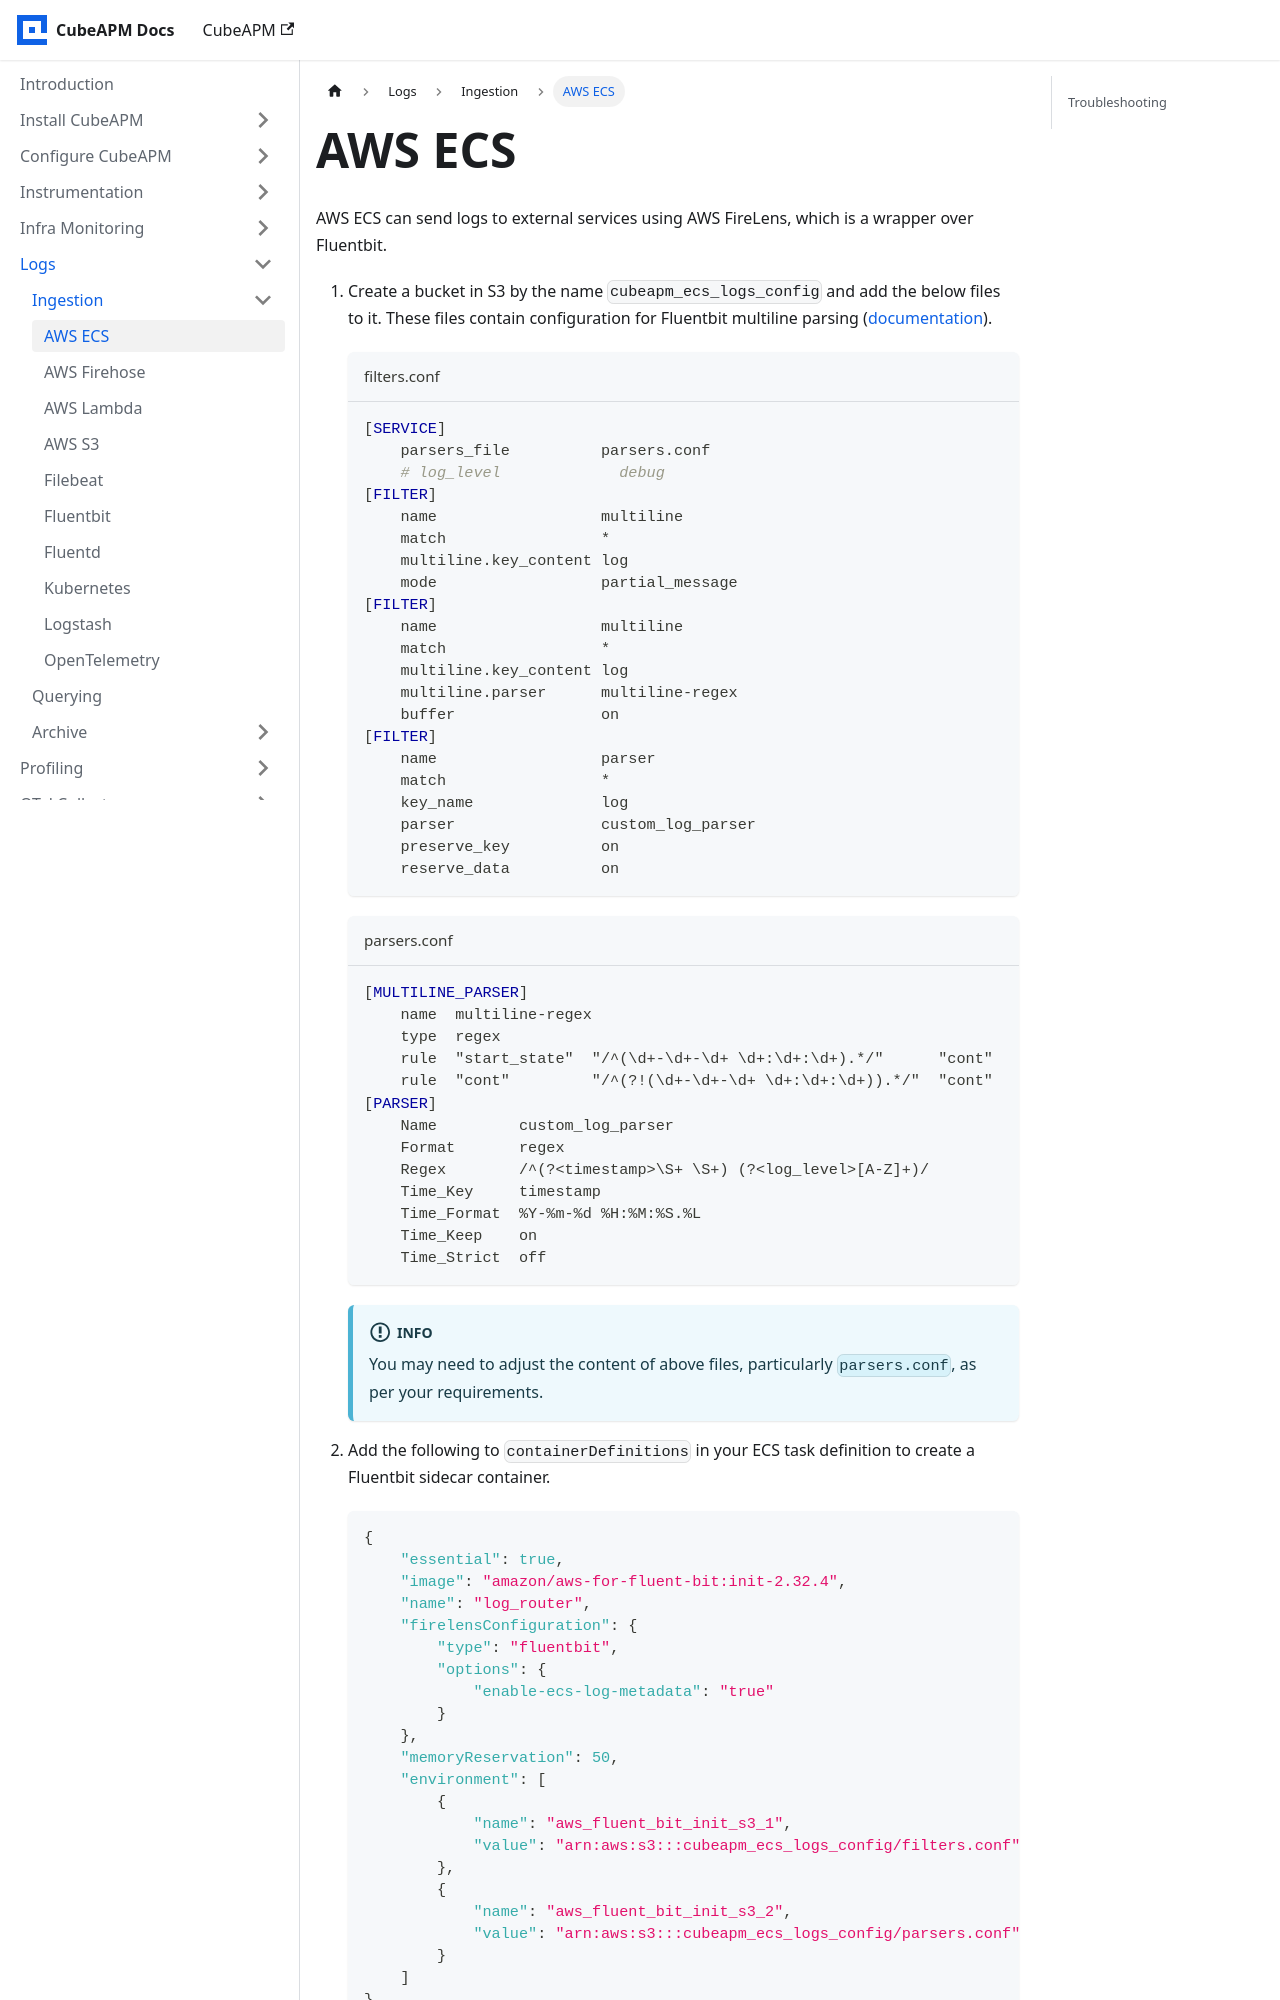

repository: cubeapm/docs · page: logs/ingestion/aws-ecs.html · generator: docusaurus

---
id: aws-ecs
title: "AWS ECS"
slug: /logs/ingestion/aws-ecs
---

# AWS ECS

AWS ECS can send logs to external services using AWS FireLens, which is a wrapper over Fluentbit.

1. Create a bucket in S3 by the name `cubeapm_ecs_logs_config` and add the below files to it. These files contain configuration for Fluentbit multiline parsing ([documentation](https://docs.fluentbit.io/manual/pipeline/filters/multiline-stacktrace)).

   ```ini title="filters.conf"
   [SERVICE]
       parsers_file          parsers.conf
       # log_level             debug
   [FILTER]
       name                  multiline
       match                 *
       multiline.key_content log
       mode                  partial_message
   [FILTER]
       name                  multiline
       match                 *
       multiline.key_content log
       multiline.parser      multiline-regex
       buffer                on
   [FILTER]
       name                  parser
       match                 *
       key_name              log
       parser                custom_log_parser
       preserve_key          on
       reserve_data          on
   ```

   ```ini title="parsers.conf"
   [MULTILINE_PARSER]
       name  multiline-regex
       type  regex
       rule  "start_state"  "/^(\d+-\d+-\d+ \d+:\d+:\d+).*/"      "cont"
       rule  "cont"         "/^(?!(\d+-\d+-\d+ \d+:\d+:\d+)).*/"  "cont"
   [PARSER]
       Name         custom_log_parser
       Format       regex
       Regex        /^(?<timestamp>\S+ \S+) (?<log_level>[A-Z]+)/
       Time_Key     timestamp
       Time_Format  %Y-%m-%d %H:%M:%S.%L
       Time_Keep    on
       Time_Strict  off
   ```

   :::info
   You may need to adjust the content of above files, particularly `parsers.conf`, as per your requirements.
   :::
